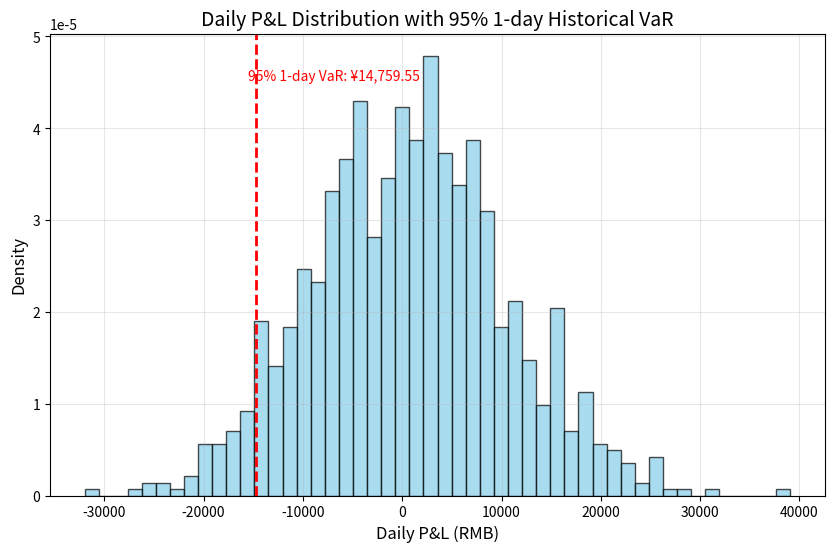

Python code for this plot:
import numpy as np
import pandas as pd
import matplotlib.pyplot as plt
from scipy.stats import norm

def calculate_historical_var():
    # 设置随机种子以确保可复现性
    np.random.seed(42)

    # 模拟生成课程数据快照中的fund列日收益序列（假设有1000个交易日数据）
    n_days = 1000
    daily_returns = np.random.normal(loc=0.0005, scale=0.01, size=n_days)  # 模拟日收益率

    # 头寸金额（1,000,000元）
    position = 1_000_000

    # 计算日损益（头寸 * 日收益率）
    daily_pnl = position * daily_returns

    # 设置置信水平（可调参数）
    confidence_level = 0.95

    # 计算历史VaR（95%分位数）
    var_95_1d = np.percentile(daily_pnl, 100 * (1 - confidence_level))

    # 绘制日损益分布直方图
    plt.figure(figsize=(10, 6))
    plt.hist(daily_pnl, bins=50, density=True, alpha=0.7, color='skyblue', edgecolor='black')

    # 添加95% VaR竖线标注
    plt.axvline(var_95_1d, color='red', linestyle='--', linewidth=2)
    plt.text(var_95_1d * 1.05, plt.ylim()[1] * 0.9,
             f'95% 1-day VaR: ¥{abs(var_95_1d):,.2f}',
             color='red', fontsize=10, ha='left')

    # 图表美化
    plt.title('Daily P&L Distribution with 95% 1-day Historical VaR', fontsize=14)
    plt.xlabel('Daily P&L (RMB)', fontsize=12)
    plt.ylabel('Density', fontsize=12)
    plt.grid(True, alpha=0.3)

    # 保存图表
    figure_path = 'daily_pnl_histogram_with_var.png'
    plt.savefig(figure_path, dpi=300, bbox_inches='tight')
    plt.close()

    # 准备结果字典
    result = {
        'hist_var_95_1d': abs(var_95_1d),  # 以正数报告VaR
        'figure_path': figure_path
    }

    return result

# 执行计算并获取结果
result = calculate_historical_var()

# 输出结果（供验证）
print("Result dictionary:")
print(result)
